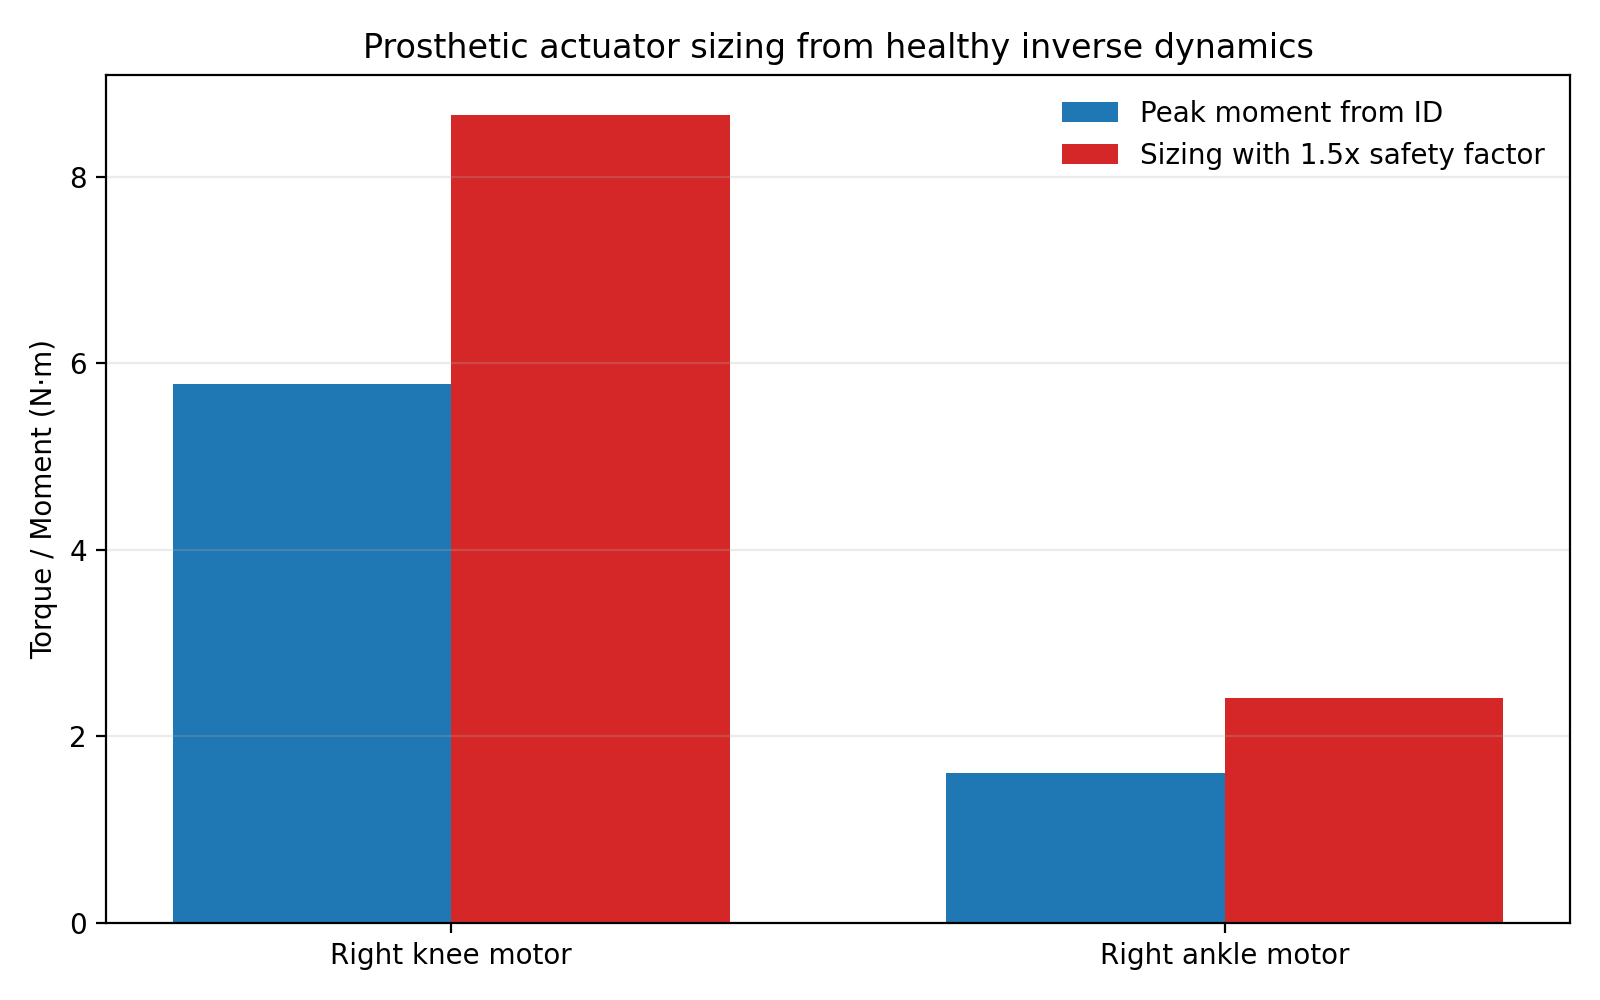

The data file committed next to this chart (first rows):
motor, column, peak_abs_nm, peak_positive_nm, peak_negative_nm, peak_time_s, peak_value_nm, design_peak_nm
Right knee motor, knee_angle_r_moment, 5.774, 3.633, -5.774, 1.03, -5.774, 8.66
Right ankle motor, ankle_angle_r_moment, 1.608, 1.608, -0.5448, 1.47, 1.608, 2.412
